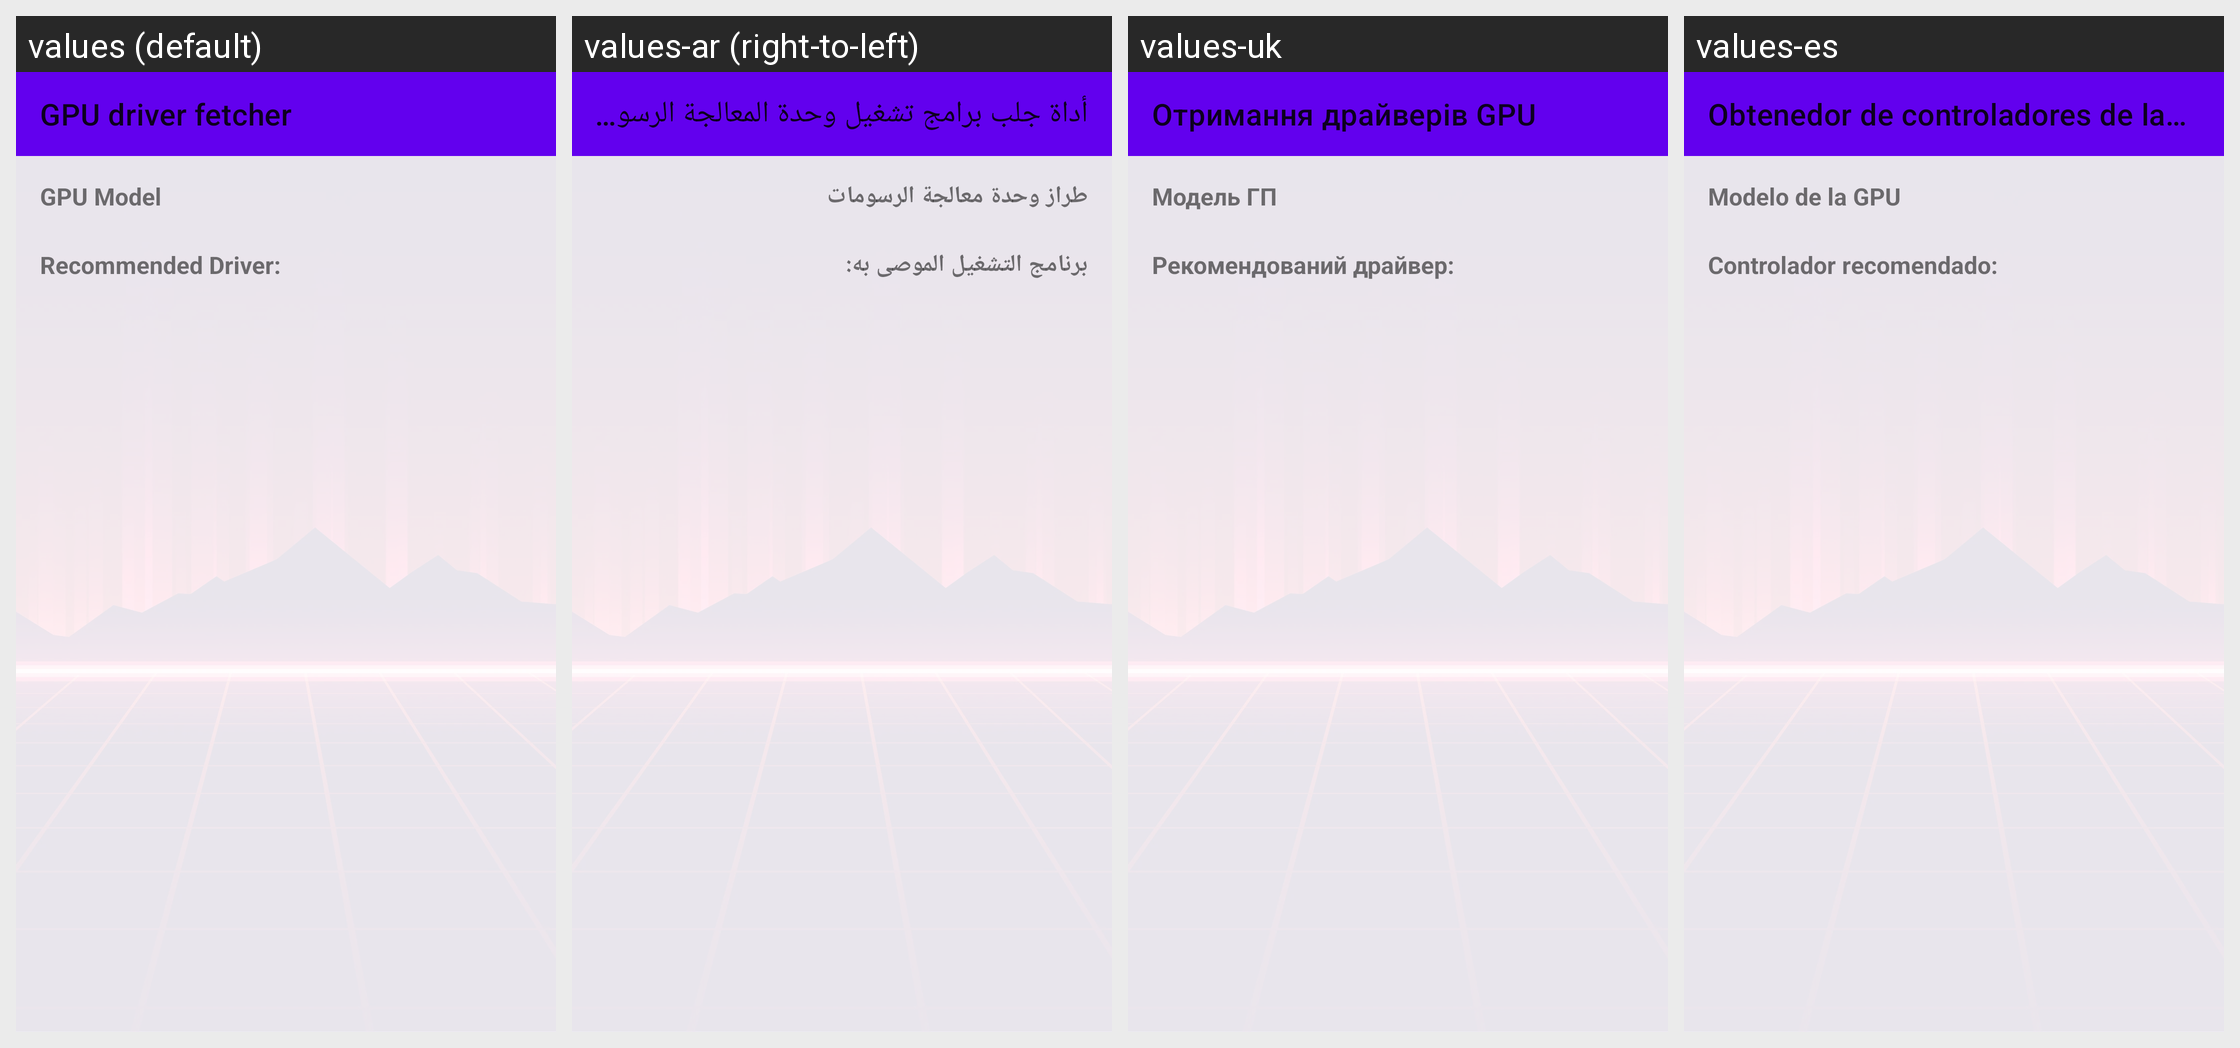

Locale-by-locale string values for the Android screen shown in this grid:
Android screen res/layout/fragment_driver_fetcher.xml rendered under 4 locales, left to right: values (default), values-ar (right-to-left), values-uk, values-es. Device: Nexus 5 (rendered at 1080×1920; each locale shown at half size, 540×960, under a caption strip naming it); theme Theme.MaterialComponents.DayNight.NoActionBar.
Other locales in the repository, not shown: values-ckb, values-cs, values-de, values-fa, values-fr, values-he, values-hu, values-id, values-it, values-ja, values-ko, values-nb, values-pl, values-pt-rBR, values-pt-rPT, values-ru, values-sr, values-vi, values-zh-rCN, values-zh-rTW.
Strings drawn on this screen, with the default value and each locale's value (text and hints the layout hard-codes, and strings that could not be matched under every locale, appear in the picture but are not listed):

gpu_driver_fetcher
  values: GPU driver fetcher
  values-ar: أداة جلب برامج تشغيل وحدة المعالجة الرسومية
  values-uk: Отримання драйверів GPU
  values-es: Obtenedor de controladores de la GPU

gpu_model
  values: GPU Model
  values-ar: طراز وحدة معالجة الرسومات
  values-uk: Модель ГП
  values-es: Modelo de la GPU

recommended_driver
  values: Recommended Driver:
  values-ar: برنامج التشغيل الموصى به:
  values-uk: Рекомендований драйвер:
  values-es: Controlador recomendado:
